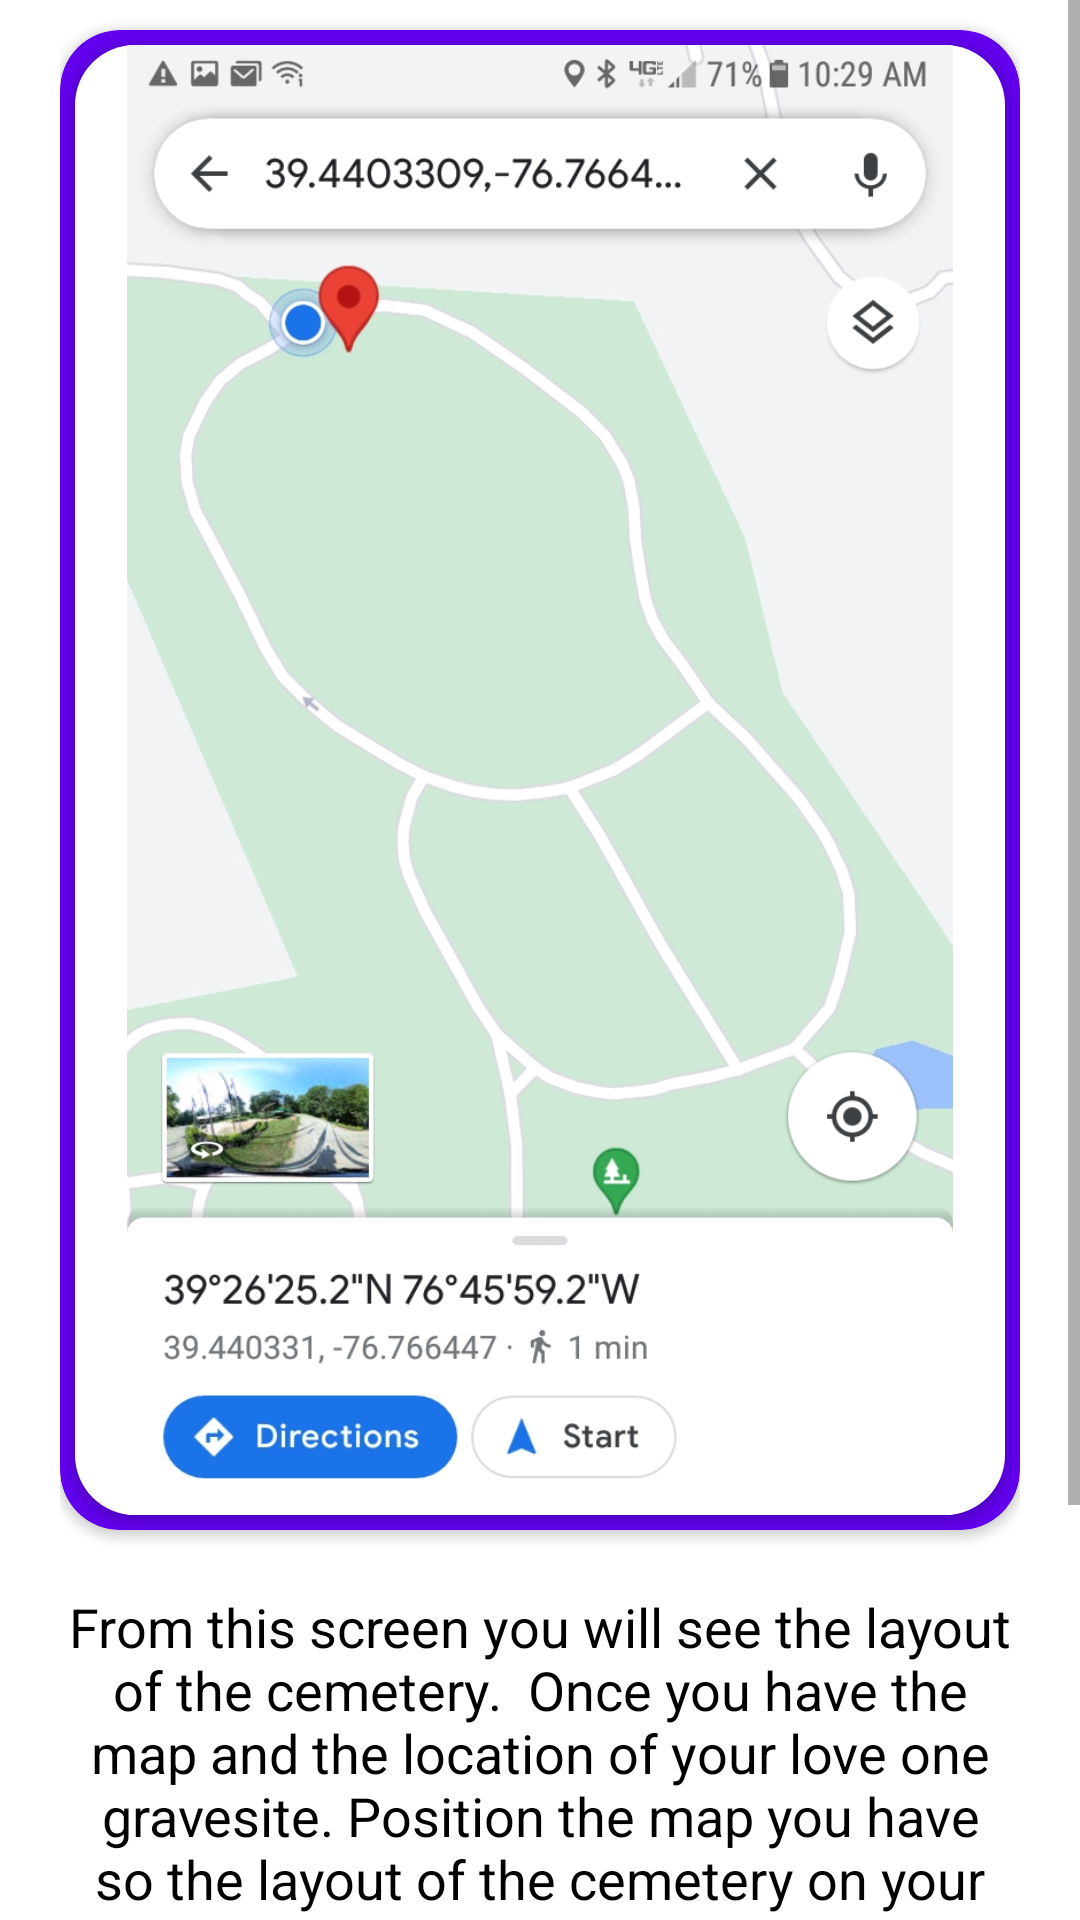

Reconstruct the res/layout file that produces this screen, plus the resources it refers to.
<!-- AndroidManifest.xml: application theme Theme.CemeteryApp -->
<!-- res/layout/onboard_screen7.xml -->
<?xml version="1.0" encoding="utf-8"?>
<LinearLayout xmlns:android="http://schemas.android.com/apk/res/android"
    xmlns:app="http://schemas.android.com/apk/res-auto"
    android:layout_width="match_parent"
    android:layout_height="match_parent"
    android:orientation="vertical">

    <ScrollView
        android:layout_width="match_parent"
        android:layout_height="match_parent"
        android:fillViewport="true">

        <LinearLayout
            android:layout_width="match_parent"
            android:layout_height="wrap_content"
            android:layout_marginHorizontal="20dp"
            android:orientation="vertical">


            <androidx.cardview.widget.CardView
                android:layout_width="match_parent"
                android:layout_height="500dp"
                android:layout_marginVertical="10dp"
                app:cardBackgroundColor="@color/purple_500"
                app:cardCornerRadius="20dp">

                <androidx.cardview.widget.CardView
                    android:layout_width="match_parent"
                    android:layout_height="match_parent"
                    android:layout_margin="5dp"
                    app:cardBackgroundColor="@color/purple_500"
                    app:cardCornerRadius="20dp">

                    <LinearLayout
                        android:layout_width="match_parent"
                        android:layout_height="wrap_content"
                        android:orientation="horizontal">

                        <ImageView
                            android:id="@+id/imageView3"
                            android:layout_width="0dp"
                            android:layout_height="match_parent"
                            android:layout_weight="1"
                            android:background="@color/white"
                            android:src="@drawable/ic_onboard_seven" />


                    </LinearLayout>

                </androidx.cardview.widget.CardView>

            </androidx.cardview.widget.CardView>

            <TextView
                android:id="@+id/title"
                android:layout_width="match_parent"
                android:layout_height="wrap_content"
                android:layout_marginTop="10dp"
                android:layout_marginBottom="10dp"
                android:gravity="center"
                android:text="From this screen you will see the layout of the cemetery.  Once you have the map and the location of your love one gravesite. Position the map you have so the layout of the cemetery on your phone match the map. The blue dot on the map shows your current location at the cemetery. Note* some maps are posted at the entry of the cemetery. If this is the case you may have to position your phone to the map. This may require you to temporally disable the rotation feature on your cell phone."
                android:textColor="@color/black"
                android:textSize="18sp"

                android:visibility="visible" />
        </LinearLayout>
    </ScrollView>

</LinearLayout>
<!-- resources referenced by this layout -->
<resources>
  <color name="black">#FF000000</color>
  <color name="purple_500">#FF6200EE</color>
  <color name="white">#FFFFFFFF</color>
  <!-- drawable ic_onboard_seven: jpg bitmap (drawable-v24, 192726 bytes) -->
  <style name="Theme.CemeteryApp" parent="Theme.MaterialComponents.Light.NoActionBar">
          
          <item name="colorPrimary">@color/purple_500</item>
          <item name="colorPrimaryVariant">@color/purple_700</item>
          <item name="colorOnPrimary">@color/white</item>
          
          <item name="colorSecondary">@color/teal_200</item>
          <item name="colorSecondaryVariant">@color/teal_700</item>
          <item name="colorOnSecondary">@color/black</item>
          
          <item name="android:statusBarColor" tools:targetApi="l">?attr/colorPrimaryVariant</item>
          <item name="android:forceDarkAllowed">false</item>
          
      </style>
  <color name="purple_700">#FF3700B3</color>
  <color name="teal_200">#FF03DAC5</color>
  <color name="teal_700">#FF018786</color>
</resources>
